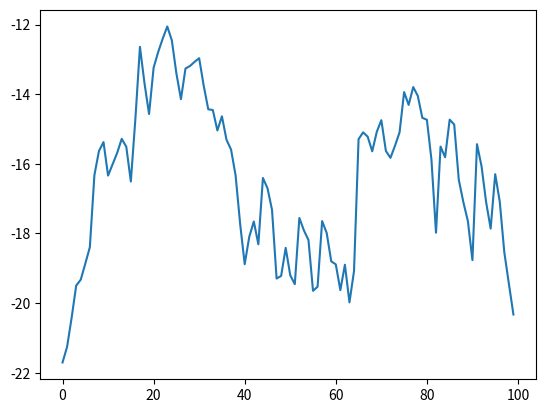

Write the Python code that produced this figure. (Note: this script raises an exception after producing the figure.)
import numpy as np 
from itertools import product
import matplotlib.pyplot as plt

np.random.seed(101)

class BoltzmannMachine():

    def __init__(self, data, w, theta, eta, epsilon):
        self.data, self.w, self.theta = data, w, theta
        self.eta, self.epsilon = eta, epsilon
        all_configurations = list(product([-1, 1], repeat=w.shape[0]))
        self.all_configurations = np.array(all_configurations).T
        self.N, self.P = self.data.shape[0], self.data.shape[1]
        self.all_LLs = dict(exact = list(), MH = list()) 

        self.get_clamped_stats() ## DUNNO if at some point this comes out of the init()

        self.methods = {"exact": self.train_exact, "MH": self.train_MH}


    def get_clamped_stats(self):
        self.mu_c = np.mean(self.data, axis = 1)
        self.Sigma_c = np.einsum("ik, jk -> ij", self.data, self.data)/self.P


    def boltzmann_gibbs(self, x):
        w, theta = self.w, self.theta

        if len(x.shape) == 1:
            x = x.reshape(x.shape[0], 1)

        unnormalized = np.exp(.5*np.einsum('ij,ik,jk->k', w, x, x) + np.einsum('i,ik->k', theta, x))

        return unnormalized


    def boltzmann_gibbs_normalized(self, x):
        all_configurations = self.all_configurations

        unnormalized = self.boltzmann_gibbs(x)
        Z = np.sum(self.boltzmann_gibbs(all_configurations))

        out = unnormalized/Z
        if len(out) == 1:
            out = out[0]
        return out


    def log_likelihood(self, x):
        prob = self.boltzmann_gibbs_normalized(x)
        if np.isscalar(prob):
            prob = np.array([prob])
        return np.einsum("i->",np.log(prob))/self.P
    

    def train_exact(self):

        change = 1
        while np.abs(change) > self.epsilon: 
            all_probs = self.boltzmann_gibbs_normalized(self.all_configurations)
            assert(np.isclose(np.sum(all_probs),1))

            mu = self.all_configurations @ all_probs
            Sigma = np.einsum('ik,k,jk->ij',self.all_configurations, all_probs, self.all_configurations) 

            dw = (self.Sigma_c - Sigma)
            dtheta = (self.mu_c - mu)

            self.w += self.eta * dw
            self.theta += self.eta * dtheta

            change = np.max((np.max(np.abs(dw)), np.max(np.abs(dtheta))))
            self.all_LLs["exact"].append(self.log_likelihood(self.data))
            print(change)

        print("Converged.")


    def spin_flip(self, state, flip_loc):
        x = state.copy()
        x[flip_loc] *= -1
        return x
    

    # calc energy difference of spin flip for BM
    def energy_diff(self, x, flip_loc):
        return (2*x[flip_loc]*self.w[flip_loc,:]@x + 2*x[flip_loc]*self.theta[flip_loc])

    # def mh(x_init, w, t, n_samples):
    #     samples = np.zeros((int(n_samples), len(x_init)))
    #     samples[0,:]=x_init
    #     for i in range(int(n_samples)-1):
    #         flip_loc = np.random.randint(len(x_init))
    #         a = min(1, np.exp(energy_diff(flip_loc, samples[i,:], w, t)))
    #         if np.random.uniform(0,1)<a:
    #             samples[i+1,:] = spin_flip(x_init, flip_loc)
    #         else:
    #             samples[i+1, :] = samples[i, :]
    #     return samples


    def metropolis_hastings(self, num_samples):
        initial_state = np.random.randn(self.N)
        samples = [initial_state]

        acceptance_ratio=np.empty(num_samples)
        accepted = []

        for i in range(num_samples-1):
            current_state = samples[-1]

            # Sample random spin flip location
            flip_loc = np.random.randint(0, self.N - 1)

            # Propose a new state from the proposal distribution

            # Calculate the likelihood for the proposed and current states
            # likelihood_current = self.boltzmann_gibbs_normalized(current_state)
            # likelihood_proposed = self.boltzmann_gibbs_normalized(current_state[flip_loc] *= -1)

            # Calculate acceptance ratio
            acceptance_ratio[i] = min(1, np.exp(-self.energy_diff(current_state, flip_loc)))

            # Accept or reject the proposed state
            if np.random.uniform(0, 1) < acceptance_ratio[i]:
                proposed_state = self.spin_flip(current_state, flip_loc)
                samples.append(proposed_state)
                accepted.append(1)
            else:
                samples.append(current_state)
                accepted.append(0)

        acceptance_ratio[-1] = 1

        samples = np.array(samples).T
        mu = np.mean(samples, axis = 1)
        Sigma = np.einsum("ik, jk -> ij", samples, samples)/num_samples

        return mu, Sigma #, current_state


    def train_MH(self, num_samples = 1000):

        change = 1
        last_changes = []
        # mu = np.random.randn(self.N)

        # while np.abs(change) > self.epsilon:
        for _ in range(100):
            all_probs = self.boltzmann_gibbs_normalized(self.all_configurations)

            # assert(np.isclose(np.sum(all_probs),1))
            print(np.sum(all_probs))

            mu, Sigma = self.metropolis_hastings(num_samples)

            dw = (self.Sigma_c - Sigma)
            dtheta = (self.mu_c - mu)

            self.w += self.eta * dw 
            self.theta += self.eta * dtheta 

            change_current = np.max((np.max(np.abs(dw)), np.max(np.abs(dtheta))))

            last_changes.append(change_current)
            if len(last_changes) > 100:
                last_changes.pop(0)

            print(change_current)
            
            change = np.mean(last_changes)

            self.all_LLs["MH"].append(self.log_likelihood(self.data))
            print(change)

        print("Converged")



    def plot_LL(self, method = "exact"):

        if len(self.all_LLs[method]) == 0:
            train = self.methods[method]
            train()
        #TODO: THIS OF COURSE NEEDS TO BE DONE PROPERLY HAHA

        plt.figure()
        plt.plot(range(len(self.all_LLs[method])), self.all_LLs[method])
        plt.savefig(f"plots/LL_toydata_{method}.png")


def main():
    # set params
    n = 10 # number of spins
    p = 30 # number of patterns
    eta = .3 # learning rate
    epsilon = 1e-13 # convergence criterion

    # generate random data set with 10-20 spins
    x_small = np.random.choice([-1, 1], size=(n,p))
    w_init = np.random.randn(n,n)
    w = w_init = w_init - np.diag(w_init)
    theta = theta_init = np.random.randn(n)

    bm = BoltzmannMachine(x_small, w, theta, eta, epsilon)
    bm.plot_LL("MH")


if __name__ == "__main__":
    main()

